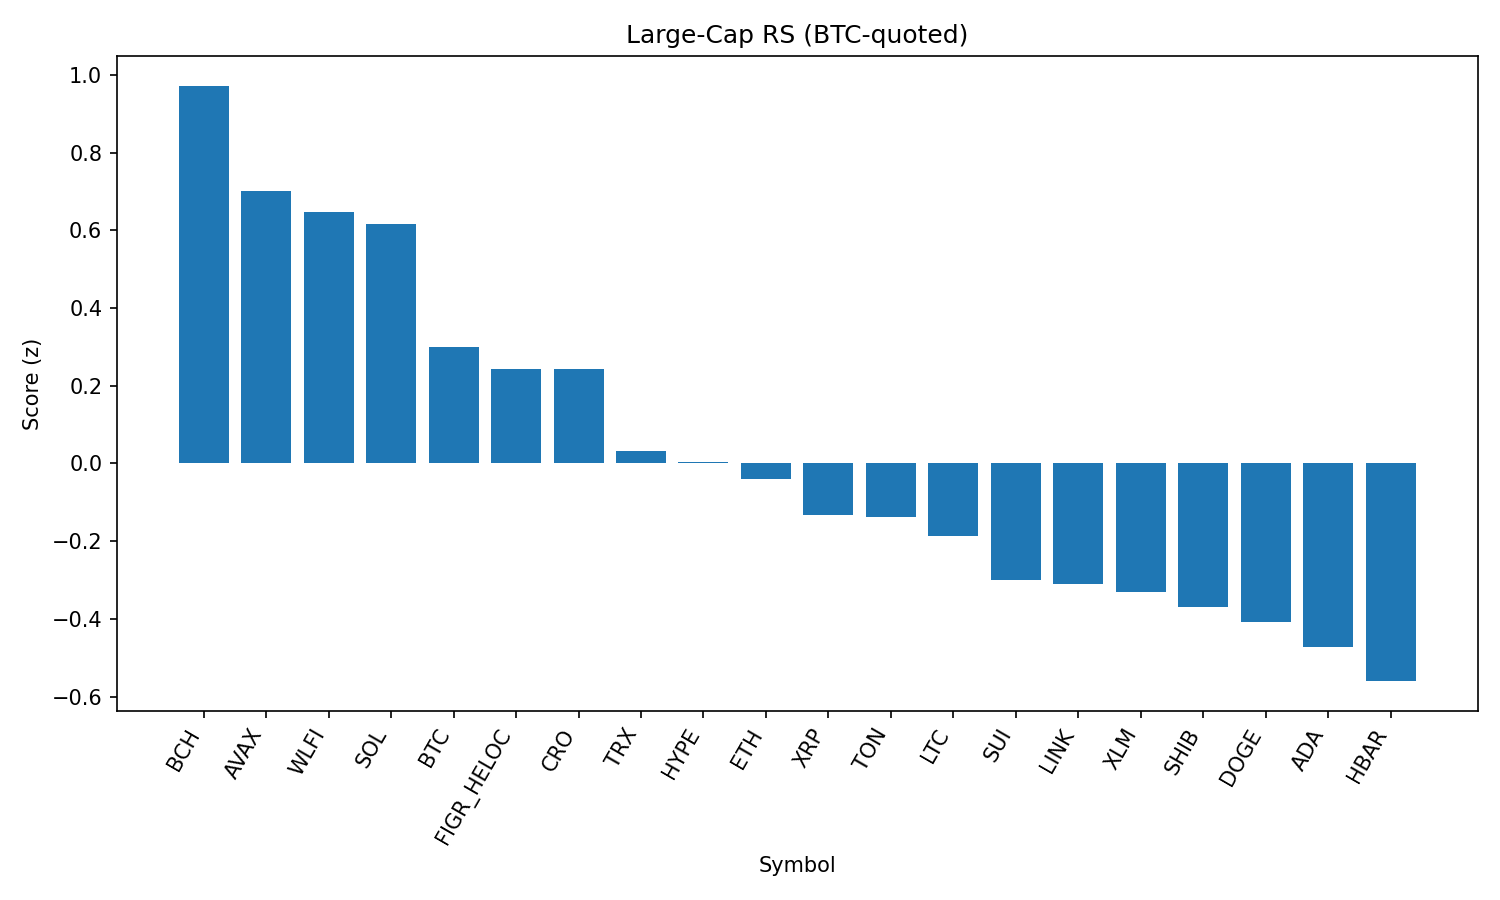

Values plotted in this chart, from the file beside it:
rank, name, symbol, price_btc, price_usd, pct_1h_btc, pct_24h_btc, pct_7d_btc, market_cap_rank, market_cap_usd, volume_usd, score
1, Bitcoin Cash, BCH, 0.005181, 571.6, 0.2164, 3.264, 5.76, 22, 11387597823, 273356765, 0.9718
2, Avalanche, AVAX, 0.0002196, 24.23, 0.4489, -0.6125, 3.67, 23, 10228850772, 684486949, 0.7002
3, World Liberty Financial, WLFI, 2.29e-06, 0.2529, 1.707, -11.41, 0.0, 32, 6934091957, 3264357306, 0.6477
4, Solana, SOL, 0.001848, 203.8, 0.2041, 0.3606, 8.294, 6, 110304119074, 6507162650, 0.6156
5, Bitcoin, BTC, 1.0, 110298, 0.0, 0.0, 0.0, 1, 2197050968100, 40200570922, 0.3002
6, Figure Heloc, FIGR_HELOC, 9.15e-06, 1.0, 0.0, 0.0, 0.0, 17, 12190871640, 476431, 0.2438
7, Cronos, CRO, 2.44e-06, 0.2693, -0.04317, -4.824, 69.89, 26, 9049465245, 206281770, 0.2422
8, TRON, TRX, 3.08e-06, 0.3393, -0.02189, -1.279, -2.03, 9, 32119975417, 749142698, 0.03282
9, Hyperliquid, HYPE, 0.000405, 44.68, -0.02309, -1.502, -1.742, 18, 12110692934, 338586978, 0.003894
10, Ethereum, ETH, 0.03977, 4387, -0.02531, -2.274, -0.9282, 2, 529282951290, 28112453270, -0.04067
11, XRP, XRP, 2.545e-05, 2.81, -0.1859, -1.151, -3.592, 4, 167015137329, 6398235481, -0.134
12, Toncoin, TON, 2.841e-05, 3.13, -0.1677, -1.457, -0.3864, 30, 8046838832, 120121462, -0.1384
13, Litecoin, LTC, 0.001001, 110.4, -0.2849, -0.8661, -0.0366, 28, 8415934583, 489758214, -0.1867
14, Sui, SUI, 2.971e-05, 3.28, -0.2306, -1.914, -3.798, 20, 11697480442, 952553790, -0.2999
15, Chainlink, LINK, 0.0002111, 23.29, -0.2456, -2.2, 0.5958, 13, 15783556379, 1040508127, -0.3112
16, Stellar, XLM, 3.29e-06, 0.3634, -0.4128, -0.4042, -6.347, 21, 11414853283, 293449894, -0.3302
17, Shiba Inu, SHIB, 1.11402e-10, 1.229e-05, -0.3381, -1.865, 0.7872, 31, 7240963572, 221520882, -0.3702
18, Dogecoin, DOGE, 1.93e-06, 0.2128, -0.2031, -3.345, 0.9407, 10, 32081294719, 2014679294, -0.4091
19, Cardano, ADA, 7.42e-06, 0.8189, -0.2754, -2.947, -2.654, 11, 29861006283, 1410621803, -0.4738
20, Hedera, HBAR, 1.98e-06, 0.218, -0.3528, -2.561, -7.628, 25, 9244049561, 223782534, -0.5604
21, BNB, BNB, 0.007698, 849.3, -0.5238, -1.777, 0.6698, 5, 118212275841, 1399616776, -0.5637
